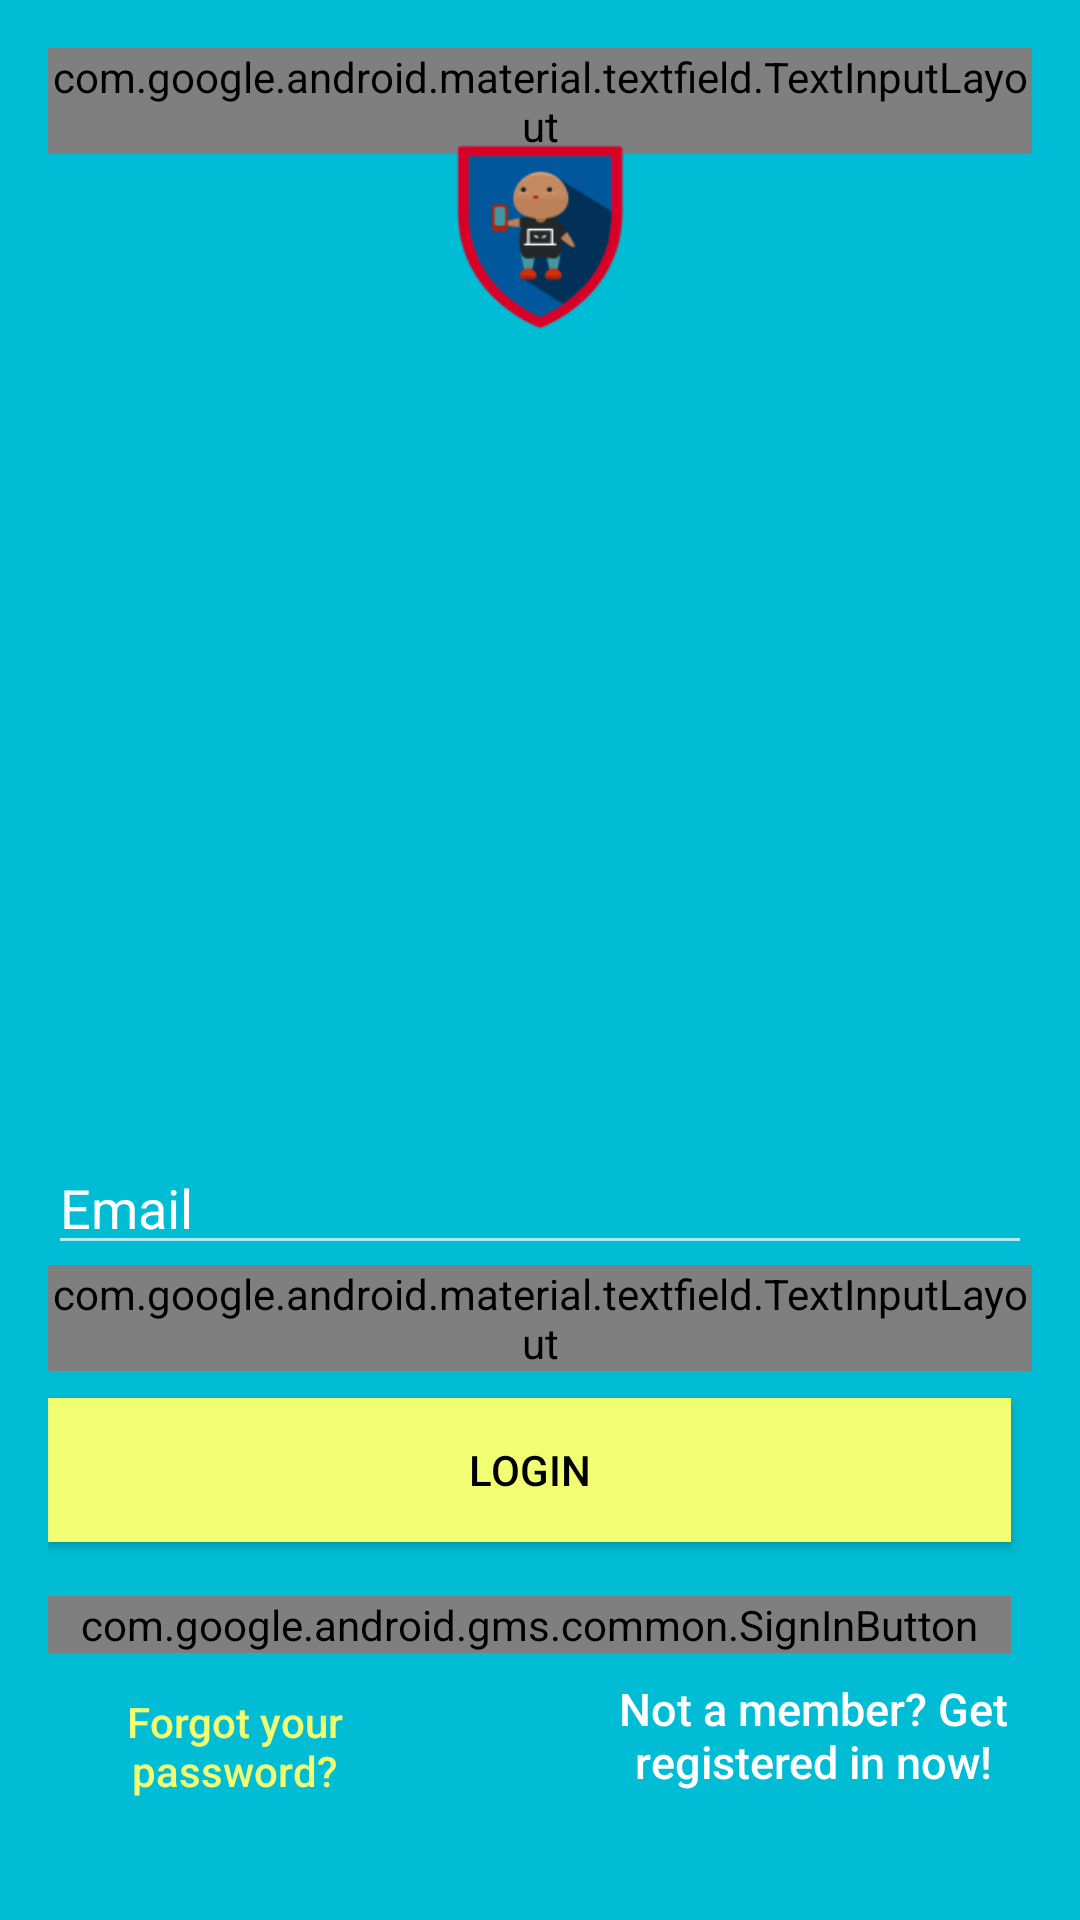

Layout XML and referenced resources for this Android screen:
<!-- AndroidManifest.xml: application theme AppTheme -->
<!-- res/layout/activity_login.xml -->
<?xml version="1.0" encoding="utf-8"?>
<android.support.design.widget.CoordinatorLayout
    xmlns:android="http://schemas.android.com/apk/res/android"
    xmlns:app="http://schemas.android.com/apk/res-auto"
    xmlns:tools="http://schemas.android.com/tools"
    android:layout_width="match_parent"
    android:layout_height="match_parent"
    android:fitsSystemWindows="true"
    tools:context="com.ezsyntax.omegaparenting.LoginActivity">

    <ProgressBar
        android:id="@+id/progressBar"
        android:layout_width="30dp"
        android:layout_height="30dp"
        android:layout_gravity="center|bottom"
        android:layout_marginBottom="20dp"
        android:visibility="gone" />

    <RelativeLayout
        android:layout_width="fill_parent"
        android:layout_height="fill_parent"
        android:background="@color/colorPrimary"
        android:gravity="center"
        android:orientation="vertical"
        android:padding="@dimen/activity_horizontal_margin">


        <android.support.design.widget.TextInputLayout
            android:layout_width="match_parent"
            android:layout_height="wrap_content">

        </android.support.design.widget.TextInputLayout>

        

        

        <ImageView
            android:layout_width="80dp"
            android:layout_height="80dp"
            android:layout_gravity="center_horizontal"
            android:src="@mipmap/ic_launcher"
            android:layout_marginTop="23dp"
            android:layout_below="@+id/textInputLayout5"
            android:layout_centerHorizontal="true"
            android:id="@+id/imageView" />

        <Button
            android:id="@+id/btn_signup"
            android:layout_width="132dp"
            android:layout_height="55dp"
            android:background="@null"
            android:text="@string/btn_link_to_register"
            android:textAllCaps="false"
            android:textColor="@color/white"
            android:textSize="15dp"
            android:layout_weight="1"
            android:layout_alignParentBottom="true"
            android:layout_alignParentRight="true"
            android:layout_alignParentEnd="true"
            android:layout_marginRight="7dp"
            android:layout_marginEnd="7dp"
            android:layout_marginBottom="18dp" />

        <Button
            android:id="@+id/btn_reset_password"
            android:layout_width="124dp"
            android:layout_height="wrap_content"
            android:background="@null"
            android:text="@string/btn_forgot_password"
            android:textAllCaps="false"
            android:textColor="@color/colorAccent"
            android:layout_alignBottom="@+id/btn_signup"
            android:layout_alignParentLeft="true"
            android:layout_alignParentStart="true" />

        <com.google.android.gms.common.SignInButton
            android:layout_width="wrap_content"
            android:layout_height="wrap_content"
            android:id="@+id/googleBtn"
            android:layout_above="@+id/btn_signup"
            android:layout_alignRight="@+id/btn_signup"
            android:layout_alignEnd="@+id/btn_signup"
            android:layout_alignParentLeft="true"
            android:layout_alignParentStart="true"></com.google.android.gms.common.SignInButton>

        <Button
            android:id="@+id/btn_login"
            android:layout_width="fill_parent"
            android:layout_height="wrap_content"
            android:background="@color/colorAccent"
            android:text="@string/btn_login"
            android:textColor="@android:color/black"
            android:layout_marginBottom="18dp"
            android:layout_above="@+id/googleBtn"
            android:layout_alignRight="@+id/googleBtn"
            android:layout_alignEnd="@+id/googleBtn" />

        <android.support.design.widget.TextInputLayout
            android:layout_width="match_parent"
            android:layout_height="wrap_content"
            android:layout_above="@+id/btn_login"
            android:layout_alignParentRight="true"
            android:layout_alignParentEnd="true"
            android:layout_marginBottom="9dp"
            android:id="@+id/textInputLayout">

            <EditText
                android:id="@+id/password"
                android:layout_width="fill_parent"
                android:layout_height="wrap_content"
                android:layout_marginBottom="10dp"
                android:hint="@string/hint_password"
                android:inputType="textPassword"
                android:textColor="@android:color/white"
                android:textColorHint="@android:color/white" />
        </android.support.design.widget.TextInputLayout>

        <EditText
            android:id="@+id/email"
            android:layout_width="match_parent"
            android:layout_height="wrap_content"
            android:hint="@string/hint_email"
            android:inputType="textEmailAddress"
            android:textColor="@android:color/white"
            android:textColorHint="@android:color/white"
            android:layout_above="@+id/textInputLayout"
            android:layout_alignParentLeft="true"
            android:layout_alignParentStart="true" />
    </RelativeLayout>
</android.support.design.widget.CoordinatorLayout>
<!-- resources referenced by this layout -->
<resources>
  <color name="colorAccent">#f2fe71</color>
  <color name="colorPrimary">#00bcd4</color>
  <color name="white">#ffffff</color>
  <dimen name="activity_horizontal_margin">16dp</dimen>
  <!-- mipmap ic_launcher: png bitmap (mipmap-hdpi, 2490 bytes) -->
  <string name="btn_forgot_password">Forgot your password?</string>
  <string name="btn_link_to_register">Not a member? Get registered in now!</string>
  <string name="btn_login">LOGIN</string>
  <string name="hint_email">Email</string>
  <string name="hint_password">Password</string>
  <style name="AppTheme" parent="Theme.AppCompat.Light.DarkActionBar">
          
  
          
          <item name="colorPrimary">@color/colorPrimary</item>
          
          <item name="colorPrimaryDark">@color/colorPrimaryDark</item>
          
          <item name="colorAccent">@color/colorAccent</item>
      </style>
  <color name="colorPrimaryDark">#0097a7</color>
</resources>
